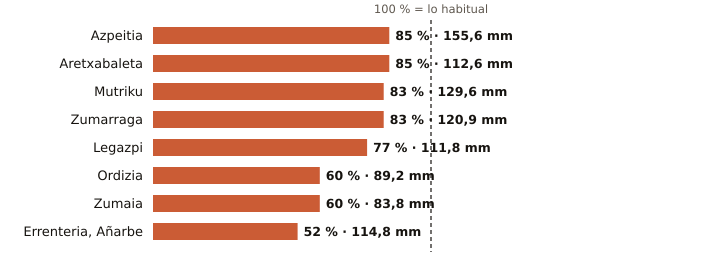

Values plotted in this chart, from the file beside it:
estacion, provincia, indicativo, mm_otono, referencia_mm, pct, periodo_referencia, hasta, hora
Azpeitia, Gipuzkoa, 1038X, 155.6, 183.4, 85, 2009-2025, 2026-10-26, 
Aretxabaleta, Gipuzkoa, 1048X, 112.6, 131.7, 85, 2009-2025, 2026-10-26, 
Mutriku, Gipuzkoa, 1052A, 129.6, 156.9, 83, 2009-2025, 2026-10-26, 
Zumarraga, Gipuzkoa, 1037Y, 120.9, 145.5, 83, 2008-2025, 2026-10-26, 
Legazpi, Gipuzkoa, 1037X, 111.8, 144.8, 77, 2003-2025, 2026-10-26, 
Ordizia, Gipuzkoa, 1026X, 89.2, 148.7, 60, 2009-2025, 2026-10-26, 
Zumaia, Gipuzkoa, 1041A, 83.8, 139.1, 60, 1991-2020, 2026-10-26, 
Errenteria, Añarbe, Gipuzkoa, 1021X, 114.8, 222.6, 52, 2003-2025, 2026-10-26, 
